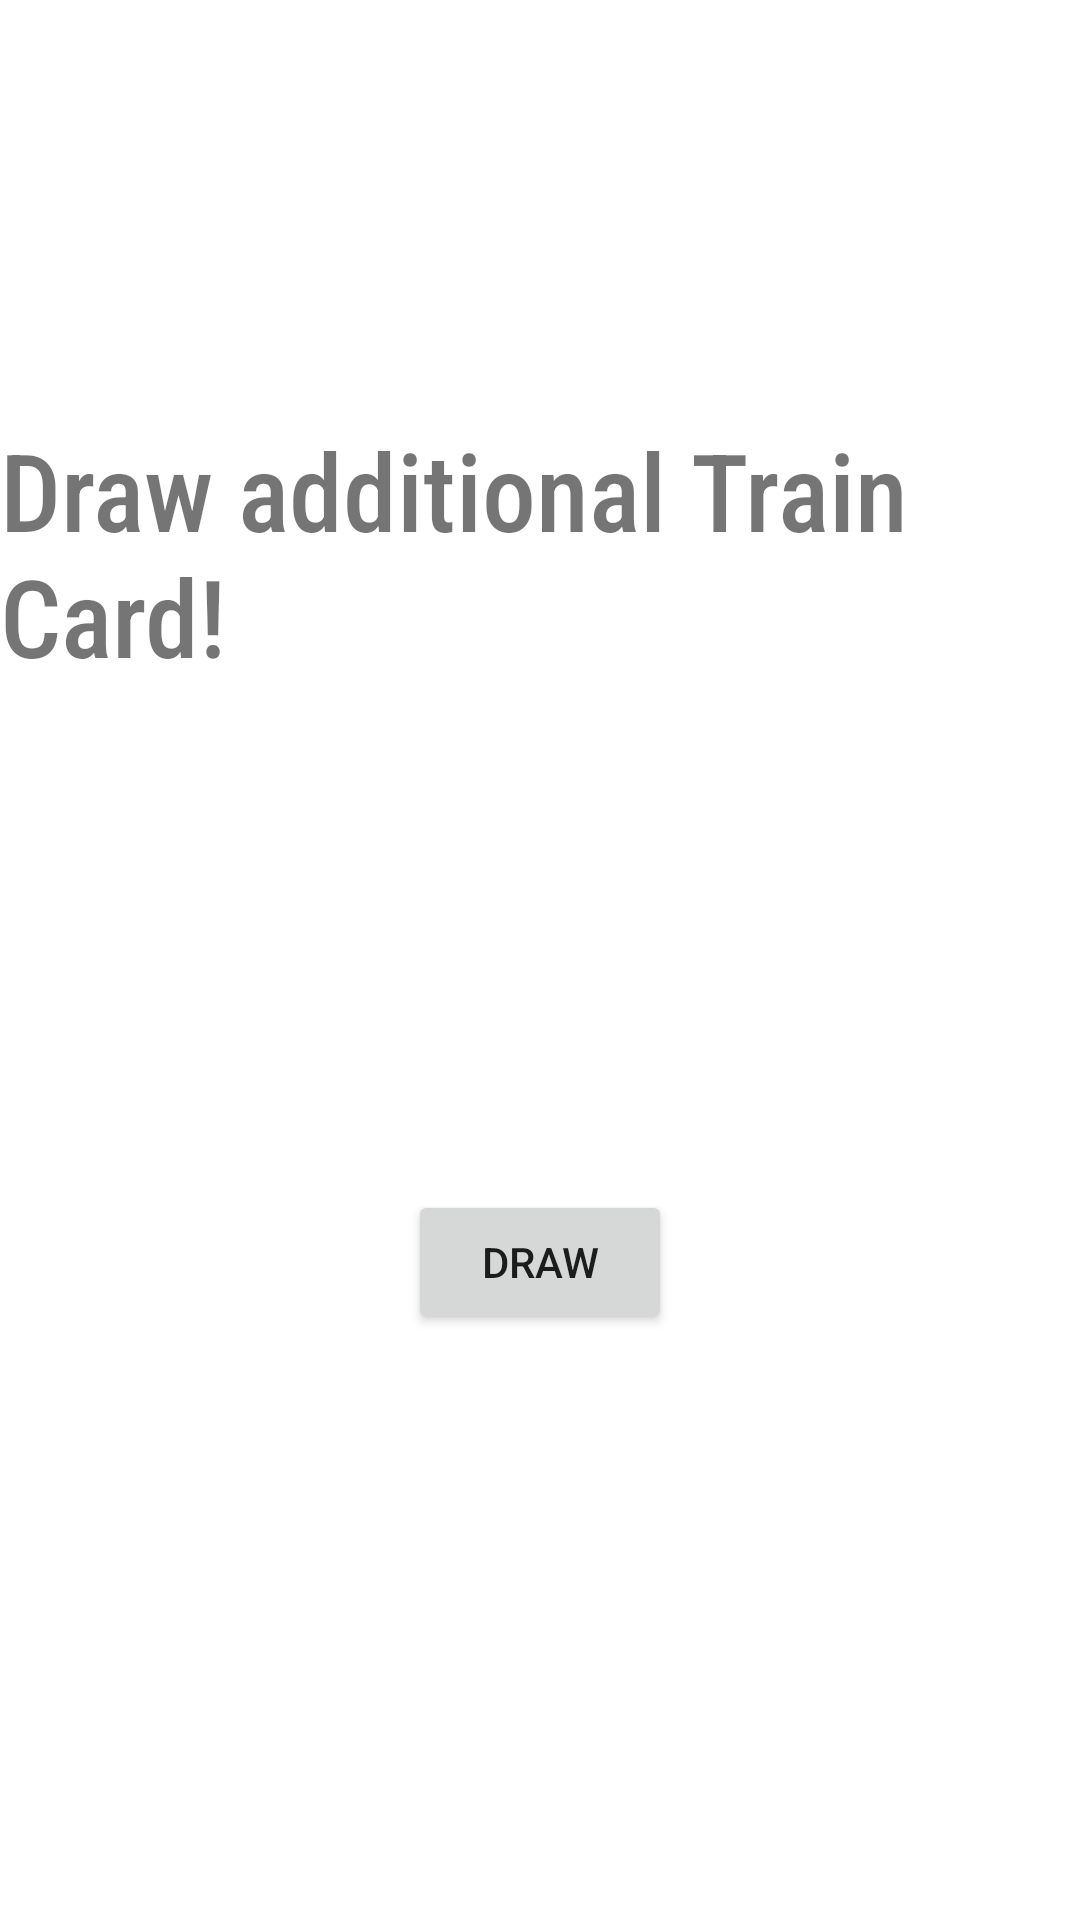

Reconstruct the res/layout file that produces this screen, plus the resources it refers to.
<!-- AndroidManifest.xml: application theme Theme.TicketToRide -->
<!-- res/layout/dialog_cheating_face_down.xml -->
<?xml version="1.0" encoding="utf-8"?>
<androidx.constraintlayout.widget.ConstraintLayout xmlns:android="http://schemas.android.com/apk/res/android"
    xmlns:app="http://schemas.android.com/apk/res-auto"
    xmlns:tools="http://schemas.android.com/tools"
    android:layout_width="wrap_content"
    android:layout_height="wrap_content">

    <ImageView
        android:id="@+id/imageView"
        android:layout_width="500dp"
        android:layout_height="300dp"
        app:layout_constraintBottom_toBottomOf="parent"
        app:layout_constraintEnd_toEndOf="parent"
        app:layout_constraintHorizontal_bias="1.0"
        app:layout_constraintStart_toStartOf="parent"
        app:layout_constraintTop_toTopOf="parent"
        app:layout_constraintVertical_bias="0.0" />

    <Button
        android:id="@+id/buttonAction1"
        android:layout_width="wrap_content"
        android:layout_height="wrap_content"
        android:text="Draw"
        app:layout_constraintBottom_toBottomOf="parent"
        app:layout_constraintEnd_toEndOf="parent"
        app:layout_constraintStart_toStartOf="parent"
        app:layout_constraintTop_toTopOf="parent"
        app:layout_constraintVertical_bias="0.67" />

    <TextView
        android:id="@+id/textView"
        android:layout_width="wrap_content"
        android:layout_height="wrap_content"
        android:fontFamily="sans-serif-condensed-medium"
        android:text="Draw additional Train Card!"
        android:textSize="36dp"
        app:layout_constraintBottom_toBottomOf="parent"
        app:layout_constraintEnd_toEndOf="parent"
        app:layout_constraintStart_toStartOf="parent"
        app:layout_constraintTop_toTopOf="parent"
        app:layout_constraintVertical_bias="0.253" />

</androidx.constraintlayout.widget.ConstraintLayout>
<!-- resources referenced by this layout -->
<resources>
  <style name="Theme.TicketToRide" parent="Theme.MaterialComponents.DayNight.DarkActionBar">
          
          <item name="colorPrimary">@color/purple_500</item>
          <item name="colorPrimaryVariant">@color/purple_700</item>
          <item name="colorOnPrimary">@color/white</item>
          
          <item name="colorSecondary">@color/teal_200</item>
          <item name="colorSecondaryVariant">@color/teal_700</item>
          <item name="colorOnSecondary">@color/black</item>
          
          <item name="android:statusBarColor" tools:targetApi="l">?attr/colorPrimaryVariant</item>
          
      </style>
  <!-- not gathered from this repository: default colours our renderer supplied (Android Studio template values) -->
  <color name="purple_500">#FF6200EE</color>
  <color name="purple_700">#FF3700B3</color>
  <color name="teal_200">#FF03DAC5</color>
  <color name="teal_700">#FF018786</color>
  <color name="black">#FF000000</color>
  <color name="white">#FFFFFFFF</color>
</resources>
